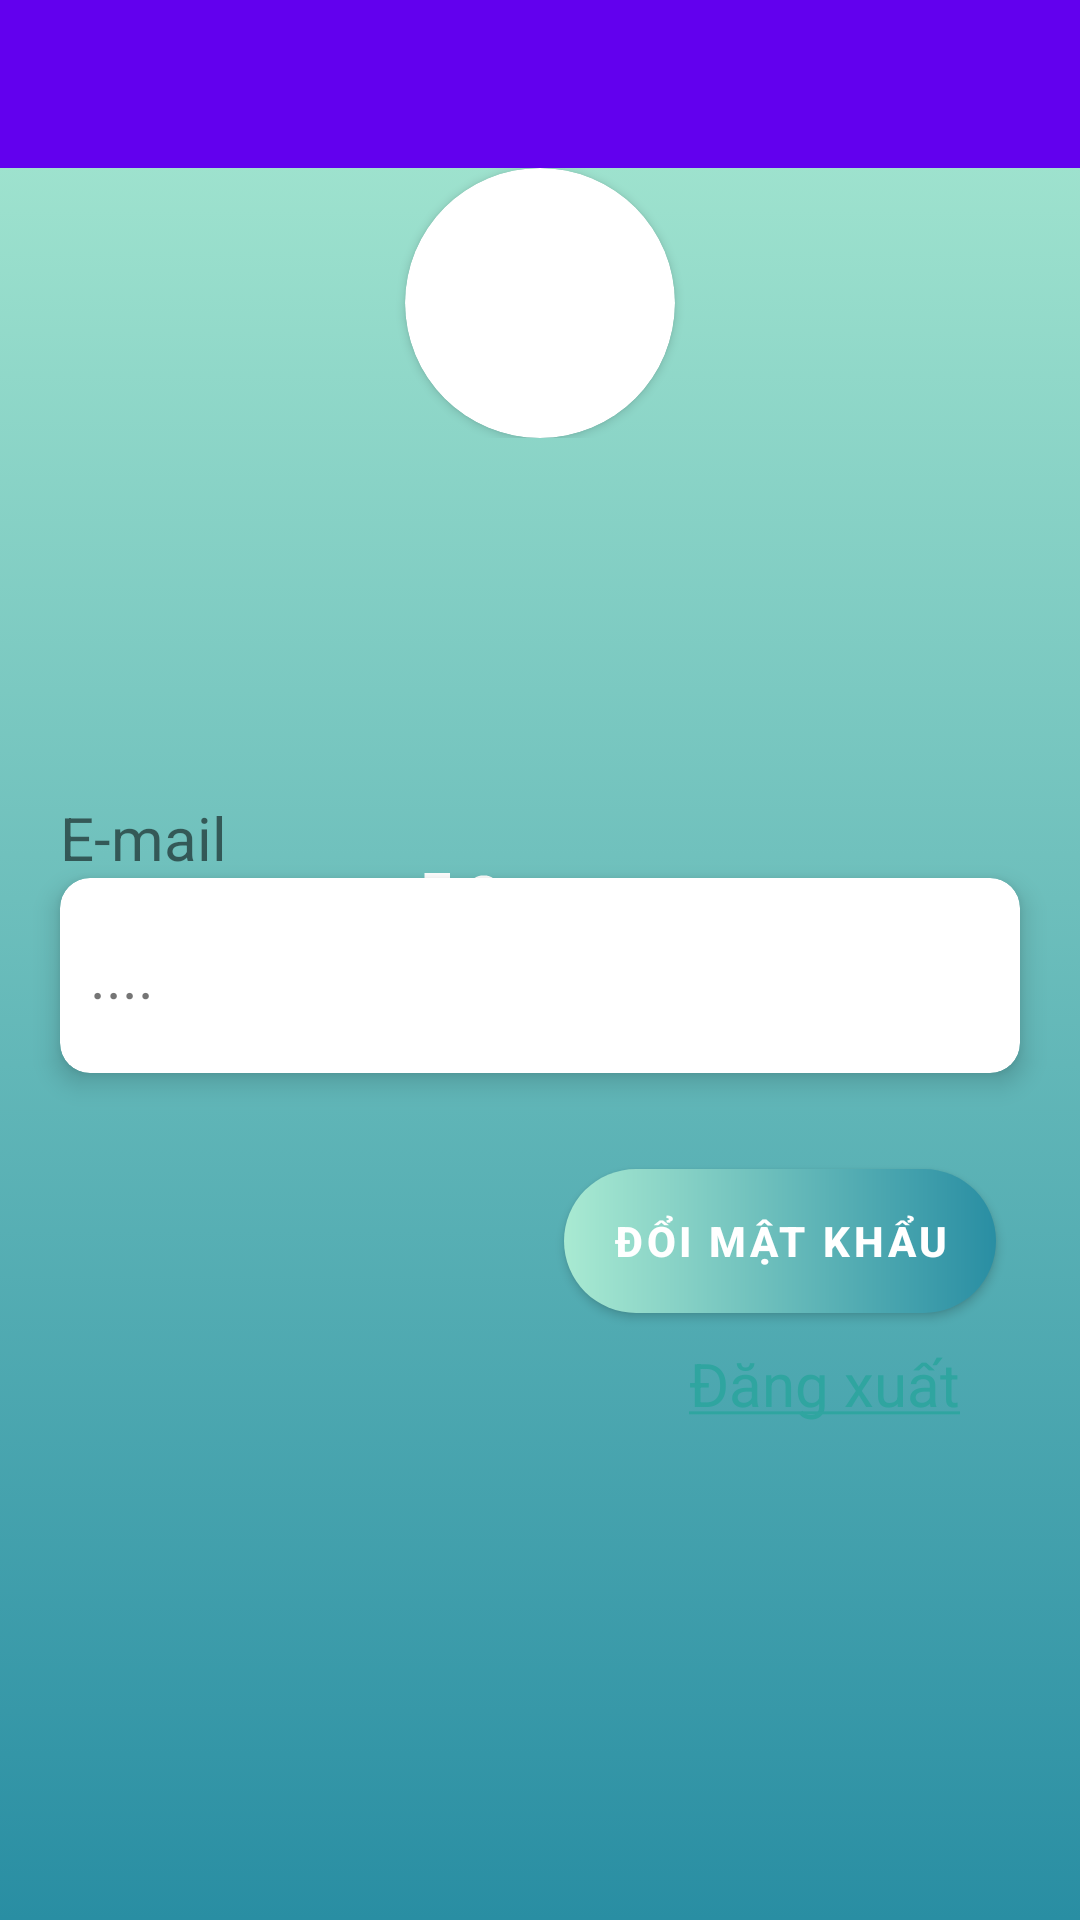

Layout XML and referenced resources for this Android screen:
<!-- AndroidManifest.xml: application theme splashScreenTheme -->
<!-- res/layout/fragment_profile.xml -->
<?xml version="1.0" encoding="utf-8"?>
<layout xmlns:app="http://schemas.android.com/apk/res-auto">
    <LinearLayout xmlns:android="http://schemas.android.com/apk/res/android"
        android:layout_width="match_parent"
        android:layout_height="match_parent"
        android:orientation="vertical">

        <com.google.android.material.appbar.AppBarLayout
            app:elevation="0dp"
            android:id="@+id/appBarProfile"
            android:layout_width="match_parent"
            android:layout_height="?attr/actionBarSize">
            <RelativeLayout
                android:orientation="horizontal"
                android:layout_width="match_parent"
                android:layout_height="match_parent">

                <ImageView
                    android:id="@+id/imageViewBackProfile"
                    android:layout_width="35dp"
                    android:layout_height="match_parent"
                    android:layout_alignParentStart="true"
                    android:layout_marginStart="20dp"
                    android:src="@drawable/ic_arrow_back" />
                <ImageView
                    android:id="@+id/imageViewSettingProfile"
                    android:layout_marginEnd="20dp"
                    android:layout_alignParentEnd="true"
                    android:src="@drawable/ic_settings"
                    android:layout_width="35dp"
                    android:layout_height="match_parent"/>
            </RelativeLayout>
        </com.google.android.material.appbar.AppBarLayout>
        <ScrollView
            android:layout_width="match_parent"
            android:layout_height="wrap_content">
            <LinearLayout
                android:orientation="vertical"
                android:layout_width="match_parent"
                android:layout_height="wrap_content">

                <FrameLayout
                    android:layout_width="match_parent"
                    android:layout_height="wrap_content">
                    <androidx.cardview.widget.CardView
                        android:id="@+id/cardViewAvatarProfile"
                        android:layout_gravity="center"
                        app:cardCornerRadius="100dp"
                        android:layout_width="90dp"
                        android:layout_height="90dp">
                        <TextView
                            android:id="@+id/textViewInsideAvatarProfile"
                            android:textStyle="bold"
                            android:textSize="30sp"
                            android:textColor="@color/white"
                            android:gravity="center"
                            android:layout_gravity="center"
                            android:layout_width="wrap_content"
                            android:layout_height="wrap_content"/>
                    </androidx.cardview.widget.CardView>
                </FrameLayout>
                <TextView
                    android:id="@+id/textViewFullNameProfile"
                    android:textStyle="bold"
                    android:textColor="@color/black"
                    android:layout_marginTop="19dp"
                    android:textSize="35sp"
                    android:gravity="center"
                    android:layout_width="match_parent"
                    android:layout_height="wrap_content"/>
                <TextView
                    android:id="@+id/textViewUsernameProfile"
                    android:textStyle="italic"
                    android:textSize="20sp"
                    android:gravity="center"
                    android:layout_width="match_parent"
                    android:layout_height="wrap_content"/>
                <TextView
                    android:layout_marginTop="27dp"
                    android:textSize="20sp"
                    android:layout_marginHorizontal="20dp"
                    android:text="E-mail"
                    android:layout_width="match_parent"
                    android:layout_height="wrap_content"/>
                <androidx.cardview.widget.CardView
                    android:layout_marginBottom="20dp"
                    app:cardElevation="5dp"
                    app:cardCornerRadius="10dp"
                    app:contentPadding="10dp"
                    android:layout_marginHorizontal="20dp"
                    android:layout_width="match_parent"
                    android:layout_height="65dp">
                    <TextView
                        android:id="@+id/textViewEmailProfile"
                        android:layout_gravity="center"
                        android:textSize="20sp"
                        android:text="...."
                        android:layout_width="match_parent"
                        android:layout_height="wrap_content"/>
                </androidx.cardview.widget.CardView>
                <com.google.android.material.button.MaterialButton
                    android:layout_marginEnd="28dp"
                    android:layout_gravity="end"
                    android:textStyle="bold"
                    android:id="@+id/buttonChangePassword"
                    android:layout_width="wrap_content"
                    android:layout_height="wrap_content"
                    android:layout_marginTop="12dp"
                    android:background="@drawable/custom_button_gradient"
                    android:text="Đổi mật khẩu"
                    android:textColor="@color/white"
                    app:backgroundTint="@null"
                    app:layout_constraintEnd_toEndOf="parent"
                    app:layout_constraintStart_toStartOf="parent"
                    app:layout_constraintTop_toBottomOf="@+id/textView2"/>
                <TextView
                    android:layout_marginBottom="10dp"
                    android:id="@+id/textViewSignOut"
                    android:paddingVertical="10dp"
                    android:layout_marginEnd="40dp"
                    android:layout_gravity="end"
                    android:textColor="@color/primary_color"
                    android:text="@string/dang_xuat"
                    android:textSize="20sp"
                    android:layout_width="wrap_content"
                    android:layout_height="wrap_content"/>
            </LinearLayout>
        </ScrollView>
    </LinearLayout>
</layout>
<!-- resources referenced by this layout -->
<resources>
  <color name="black">#FF000000</color>
  <color name="primary_color">#2FA5A0</color>
  <color name="white">#FFFFFFFF</color>
  <!-- drawable custom_button_gradient (drawable) -->
  <?xml version="1.0" encoding="utf-8"?>
  <shape xmlns:android="http://schemas.android.com/apk/res/android">
  
      <solid android:color="@color/white"/>
      <gradient android:endColor="@color/end_color"
          android:startColor="@color/start_color"
          android:angle="180"/>
      <corners android:radius="25dp"/>
  </shape>
  <string name="dang_xuat"><u>Đăng xuất</u></string>
  <style name="splashScreenTheme" parent="Theme.MaterialComponents.DayNight.NoActionBar">
          <item name="android:windowBackground">@drawable/splash_image</item>
          <item name="android:windowNoTitle">true</item>
          <item name="android:windowFullscreen">true</item>
          <item name="android:statusBarColor">@color/primary_color_grey</item>
      </style>
  <color name="end_color">#A9EAD2</color>
  <color name="start_color">#298EA3</color>
  <!-- drawable splash_image (drawable) -->
  <?xml version="1.0" encoding="utf-8"?>
  <layer-list xmlns:android="http://schemas.android.com/apk/res/android">
  
      <item android:drawable="@drawable/gradient_background"/>
      <item android:drawable="@drawable/ic_logo"
          android:gravity="center"/>
  </layer-list>
  <color name="primary_color_grey">#6DCCC8</color>
  <!-- drawable gradient_background (drawable) -->
  <?xml version="1.0" encoding="utf-8"?>
  <selector xmlns:android="http://schemas.android.com/apk/res/android">
      <item>
          <shape>
              <gradient android:angle="90"
                  android:endColor="@color/end_color"
                  android:startColor="@color/start_color"
                  android:type="linear"/>
          </shape>
      </item>
  </selector>
  <!-- drawable ic_logo: vector/xml drawable (drawable, 8510 chars, omitted) -->
</resources>
